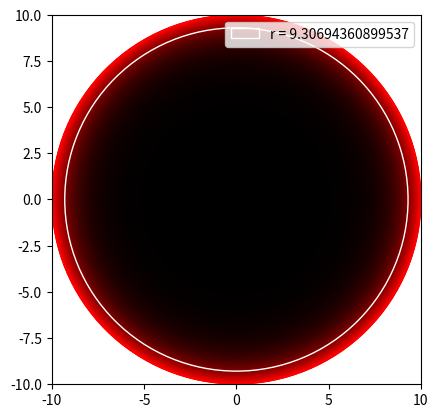

Python code for this plot:
import numpy as np
import matplotlib.pyplot as plt

def plot_distance_histogram(zeta, alpha, R, beta):
    max_dist = np.arccosh(np.cosh(zeta * R) ** 2 + np.sinh(zeta * R) ** 2) / zeta
    dd = 1e-2
    num_samples = int(1e6)
    num_bins = 1 + int(max_dist / dd)
    bins = np.zeros(num_bins)

    # Maximum distance between two points in the disk of radius R is [cosh(zeta * R)]^2
    C = np.cosh(zeta * R) - 1

    mean = 0
    for i in range(num_samples):
        # Sample two radii
        r1 = np.arccosh(1 + C * np.random.uniform()) / alpha;
        r2 = np.arccosh(1 + C * np.random.uniform()) / alpha;
        
        # Sample two angles
        t1 = 2 * np.pi * np.random.uniform()
        t2 = 2 * np.pi * np.random.uniform()

        dt = np.pi - np.abs(np.pi - np.abs(t1 - t2))
        dist = np.arccosh(np.cosh(zeta * r1) * np.cosh(zeta * r2) - np.sinh(zeta * r1) * np.sinh(zeta * r2) * np.cos(dt)) / zeta

        #bins[int(dist / dd)] += 1
        mean += dist / num_samples

    print(max_dist)
    print(mean)
    #print(bins[-10:])
    #plt.hist(np.linspace(0, max_dist, num_bins), np.linspace(0, max_dist, num_bins), weights = bins, range = (0, max_dist))
    #plt.show()

def plot_pdf_quasiuniform(alpha, R):
    dr = 1e-2
    rs = np.arange(0.0, R + dr, dr)

    ax = plt.gca()
    ax.cla()
    ax.set_xlim((-R - 2 * dr, R + 2 * dr))
    ax.set_ylim((-R - 2 * dr, R + 2 * dr))
    ax.set_aspect('equal')

    for r in rs:
        c = hex(int((np.cosh(alpha * r) - 1) / (np.cosh(alpha * R) - 1) * 255))
        if len(c) == 3:
            c = "#0" + c[-1] + "0000"
        else:
            c = "#" + c[-2 :] + "0000"

        ax.add_artist(plt.Circle((0.0, 0.0), r, color = c, fill = False))

    half_cdf_circle = plt.Circle((0.0, 0.0), np.arccosh(1 + (np.cosh(alpha * R) - 1) / 2) / alpha, color = '#ffffff', fill = False)
    ax.add_artist(half_cdf_circle)
    ax.legend([half_cdf_circle], ['r = ' + str(np.arccosh(1 + (np.cosh(alpha * R) - 1) / 2) / alpha)])
    plt.show()


#plot_distance_histogram(1.0, 1, 10.0, 1.9)
plot_pdf_quasiuniform(1, 10.0)
